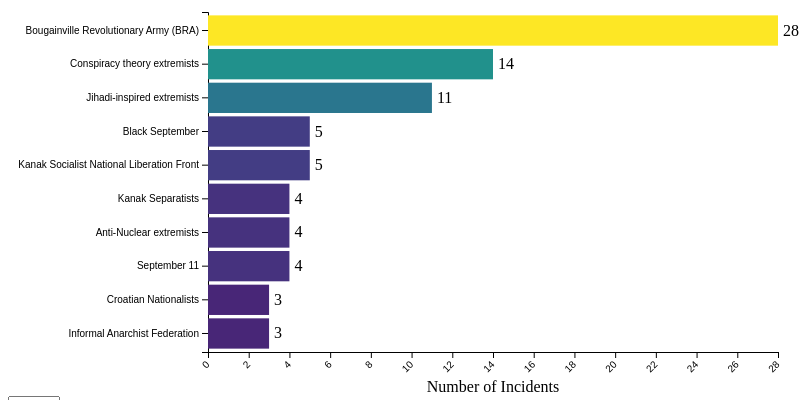
D3 v7 page, settled after 360 driven frames (6 s of simulated time); the page loaded 1 data file(s).


        // Set up dimensions
        const margin = {top: 20, right: 30, bottom: 40, left: 200};

        const width = 800 - margin.left - margin.right;

        const height = 400 - margin.top - margin.bottom;

        // Create SVG
        const svg = d3.select("#chart")

            .append("svg")

            .attr("width", width + margin.left + margin.right)

            .attr("height", height + margin.top + margin.bottom)

            .append("g")

            .attr("transform", `translate(${margin.left},${margin.top})`);

        // Load and process data
        d3.csv("region_12.csv").then(function(data) {
            // Filter out 'Unknown' category as it is not a specific group
            data = data.filter(d => d.gname !== "Unknown");

            // Obtain the years (unique)
            const years = [...new Set(data.map(d => d.iyear))].sort();

            // Create year dropdown
            const yearSelect = d3.select("#yearSelect");
            yearSelect.selectAll("option")

                .data(years)

                .enter()

                .append("option")

                .text(d => d);

            // Create initial chart (will show the top 10 regardless of year)
            updateOverallTop10Chart();

            // Implement update function for year change
            yearSelect.on("change", function() {
                const selectedYear = this.value;
                updateChart(selectedYear);
            });

            function updateOverallTop10Chart() {
                // Count the incidents for each group overall
                const groupCounts = d3.rollup(data, v => v.length, d => d.gname);
                const groupCountArray = Array.from(groupCounts, ([gname, count]) => ({ gname, count }))
                    .sort((a, b) => d3.descending(a.count, b.count))
                    .slice(0, 10);

                // Set the x and y scales
                const x = d3.scaleLinear()
                    .domain([0, d3.max(groupCountArray, d => d.count)])
                    .range([0, width]);

                const y = d3.scaleBand()
                    .domain(groupCountArray.map(d => d.gname))
                    .range([0, height])
                    .padding(0.1);

                // Add a color scale
                const color = d3.scaleSequential(d3.interpolateViridis)
                    .domain([0, d3.max(groupCountArray, d => d.count)]);

                // Add the x-axis
                svg.append("g")
                    .attr("class", "x-axis")
                    .attr("transform", `translate(0,${height})`)
                    .call(d3.axisBottom(x))
                    .selectAll("text")
                    .attr("dx", "-0.8em")
                    .attr("dy", "0.15em")
                    .attr("transform", "rotate(-45)")
                    .style("text-anchor", "end");

                // Add the y-axis
                svg.append("g")
                    .attr("class", "y-axis")
                    .call(d3.axisLeft(y));

                // Add the bars with animations
                svg.selectAll(".bar")
                    .data(groupCountArray)
                    .enter().append("rect")
                    .attr("class", "bar")
                    .attr("x", 0)
                    .attr("y", d => y(d.gname))
                    .attr("width", 0)
                    .attr("height", y.bandwidth())
                    .attr("fill", d => color(d.count))
                    .on("mouseover", function(event, d) {
                        d3.select(this).attr("fill", "orange");
                    })
                    .on("mouseout", function(event, d) {
                        d3.select(this).attr("fill", color(d.count));
                    })
                    .transition()
                    .duration(1000)
                    .attr("width", d => x(d.count));

                // Add labels for group names and incident counts
                svg.selectAll(".label")
                    .data(groupCountArray)
                    .enter().append("text")
                    .attr("class", "label")
                    .attr("x", d => x(d.count) + 5)
                    .attr("y", d => y(d.gname) + y.bandwidth() / 2 + 5)
                    .text(d => d.count);

                // Add x-axis label
                svg.append("text")
                    .attr("x", width / 2)
                    .attr("y", height + margin.bottom)
                    .attr("text-anchor", "middle")
                    .text("Number of Incidents");
            }

            function updateChart(year) {
                console.log("Selected year: ", year);

                // Filter data for the selected year
                const filteredData = data.filter(d => d.iyear === year);

                // Count the incidents for each group
                const groupCounts = d3.rollup(filteredData, v => v.length, d => d.gname);
                const groupCountArray = Array.from(groupCounts, ([gname, count]) => ({ gname, count }))
                    .sort((a, b) => d3.descending(a.count, b.count))
                    .slice(0, 10);

                // Set the x and y scales
                const x = d3.scaleLinear()
                    .domain([0, d3.max(groupCountArray, d => d.count)])
                    .range([0, width]);

                const y = d3.scaleBand()
                    .domain(groupCountArray.map(d => d.gname))
                    .range([0, height])
                    .padding(0.1);

                // Add a color scale
                const color = d3.scaleSequential(d3.interpolateViridis)
                    .domain([0, d3.max(groupCountArray, d => d.count)]);

                // Remove existing bars
                svg.selectAll(".bar").remove();
                svg.selectAll(".x-axis").remove();
                svg.selectAll(".y-axis").remove();
                svg.selectAll(".label").remove();

                // Add the x-axis
                svg.append("g")
                    .attr("class", "x-axis")
                    .attr("transform", `translate(0,${height})`)
                    .call(d3.axisBottom(x))
                    .selectAll("text")
                    .attr("dx", "-0.8em")
                    .attr("dy", "0.15em")
                    .attr("transform", "rotate(-45)")
                    .style("text-anchor", "end");

                // Add the y-axis
                svg.append("g")
                    .attr("class", "y-axis")
                    .call(d3.axisLeft(y));

                // Add the bars with animations
                svg.selectAll(".bar")
                    .data(groupCountArray)
                    .enter().append("rect")
                    .attr("class", "bar")
                    .attr("x", 0)
                    .attr("y", d => y(d.gname))
                    .attr("width", 0)
                    .attr("height", y.bandwidth())
                    .attr("fill", d => color(d.count))
                    .on("mouseover", function(event, d) {
                        d3.select(this).attr("fill", "orange");
                    })
                    .on("mouseout", function(event, d) {
                        d3.select(this).attr("fill", color(d.count));
                    })
                    .transition()
                    .duration(1000)
                    .attr("width", d => x(d.count));

                // Add labels for group names and incident counts
                svg.selectAll(".label")
                    .data(groupCountArray)
                    .enter().append("text")
                    .attr("class", "label")
                    .attr("x", d => x(d.count) + 5)
                    .attr("y", d => y(d.gname) + y.bandwidth() / 2 + 5)
                    .text(d => d.count);

                // Add x-axis label
                svg.append("text")
                    .attr("x", width / 2)
                    .attr("y", height + margin.bottom)
                    .attr("text-anchor", "middle")
                    .text("Number of Incidents");
            }
        });
    

### data: region_12.csv
eventid, iyear, imonth, iday, approxdate, extended, resolution, country, country_txt, region, region_txt, provstate, city, latitude, longitude, specificity, vicinity, location, summary, crit1, crit2, crit3, doubtterr, alternative
197010210001, 1970, 10, 21, , 0, , 14, Australia, 12, Australasia & Oceania, Victoria, Melbourne, -37.81, 145, 1.0, 0, , , 1, 1, 1, 0, 
197111230001, 1971, 11, 23, , 0, , 14, Australia, 12, Australasia & Oceania, New South Wales, Sydney, -33.87, 151.2, 1.0, 0, , , 1, 1, 1, -9, 
197209170001, 1972, 9, 17, , 0, , 14, Australia, 12, Australasia & Oceania, Queensland, Brisbane, -27.47, 153, 1.0, 0, , , 1, 1, 1, 0, 
197209250001, 1972, 9, 25, , 0, , 14, Australia, 12, Australasia & Oceania, Unknown, Unknown, , , 5.0, 0, , 09/25/1972: A letter bomb addressed to a…, 1, 1, 1, 0, 
197209250002, 1972, 9, 25, , 0, , 14, Australia, 12, Australasia & Oceania, Unknown, Unknown, , , 5.0, 0, , 09/25/1972: A letter bomb addressed to a…, 1, 1, 1, 0, 
197209250003, 1972, 9, 25, , 0, , 14, Australia, 12, Australasia & Oceania, Unknown, Unknown, , , 5.0, 0, , 09/25/1972: A letter bomb addressed to a…, 1, 1, 1, 0, 
197209250004, 1972, 9, 25, , 0, , 14, Australia, 12, Australasia & Oceania, Unknown, Unknown, , , 5.0, 0, , 09/25/1972: A letter bomb addressed to a…, 1, 1, 1, 0, 
197209250005, 1972, 9, 25, , 0, , 14, Australia, 12, Australasia & Oceania, Unknown, Unknown, , , 5.0, 0, , 09/25/1972: A letter bomb addressed to a…, 1, 1, 1, 0, 
197209250006, 1972, 9, 25, , 0, , 14, Australia, 12, Australasia & Oceania, New South Wales, Sydney, -33.87, 151.2, 1.0, 0, , 09/25/1972: A letter bomb addressed to N…, 1, 1, 1, 0, 
197212080002, 1972, 12, 8, , 0, , 14, Australia, 12, Australasia & Oceania, Queensland, Brisbane, -27.47, 153, 1.0, 0, , , 1, 1, 1, -9, 
197308150003, 1973, 8, 15, , 0, , 144, New Zealand, 12, Australasia & Oceania, Canterbury, Christchurch, -43.53, 172.6, 1.0, 0, , , 1, 1, 1, -9, 
197412240001, 1974, 12, 24, , 0, , 14, Australia, 12, Australasia & Oceania, New South Wales, Sydney, -33.87, 151.2, 1.0, 0, , , 1, 1, 1, -9, 
197802130001, 1978, 2, 13, , 0, , 14, Australia, 12, Australasia & Oceania, New South Wales, Sydney, -33.87, 151.2, 1.0, 0, , , 1, 1, 1, -9, 
197805270003, 1978, 5, 27, , 0, , 14, Australia, 12, Australasia & Oceania, New South Wales, Sydney, -33.87, 151.2, 1.0, 0, , , 1, 1, 1, 0, 
197901040001, 1979, 1, 4, , 0, , 14, Australia, 12, Australasia & Oceania, Australian Capital Territory, Canberra, -35.31, 149.1, 1.0, 0, , , 1, 1, 1, 0, 
197904000001, 1979, 4, 0, , 0, , 14, Australia, 12, Australasia & Oceania, Western Australia, Perth, -31.95, 115.9, 1.0, 0, , , 1, 1, 1, -9, 
198006300002, 1980, 6, 30, , 0, , 532, New Hebrides, 12, Australasia & Oceania, Shefa, Port Vila, -17.73, 168.3, 1.0, 0, , , 1, 1, 1, 0, 
198011060004, 1980, 11, 6, , 0, , 14, Australia, 12, Australasia & Oceania, New South Wales, Sydney, -33.87, 151.2, 1.0, 0, , , 1, 1, 1, -9, 
198012000001, 1980, 12, 0, , 0, , 14, Australia, 12, Australasia & Oceania, New South Wales, Maitland, -32.73, 151.6, 1.0, 0, , , 1, 1, 1, -9, 
198012000002, 1980, 12, 0, , 0, , 14, Australia, 12, Australasia & Oceania, New South Wales, Warilla, -34.55, 150.9, 1.0, 0, , , 1, 1, 1, -9, 
198012170005, 1980, 12, 17, , 0, , 14, Australia, 12, Australasia & Oceania, New South Wales, Sydney, -33.87, 151.2, 1.0, 0, , , 1, 1, 0, 1, 1.0
198012240001, 1980, 12, 24, , 0, , 14, Australia, 12, Australasia & Oceania, New South Wales, Sydney, -33.87, 151.2, 1.0, 0, , , 1, 1, 1, -9, 
198012280001, 1980, 12, 28, , 0, , 14, Australia, 12, Australasia & Oceania, New South Wales, Liverpool, -33.92, 150.9, 1.0, 0, , , 1, 1, 1, -9, 
198108120008, 1981, 8, 12, , 0, , 144, New Zealand, 12, Australasia & Oceania, Canterbury, Christchurch, -43.53, 172.6, 1.0, 0, , , 1, 1, 1, -9, 
198108130003, 1981, 8, 13, , 0, , 144, New Zealand, 12, Australasia & Oceania, Canterbury, Christchurch, -43.53, 172.6, 1.0, 0, , , 1, 1, 1, -9, 
198111160001, 1981, 11, 16, , 0, , 14, Australia, 12, Australasia & Oceania, New South Wales, Sydney, -33.87, 151.2, 1.0, 0, , , 1, 1, 1, 0, 
198212230001, 1982, 12, 23, , 0, , 14, Australia, 12, Australasia & Oceania, New South Wales, Sydney, -33.87, 151.2, 1.0, 0, , , 1, 1, 1, 0, 
198212230002, 1982, 12, 23, , 0, , 14, Australia, 12, Australasia & Oceania, New South Wales, Sydney, -33.87, 151.2, 1.0, 0, , , 1, 1, 1, -9, 
198403270015, 1984, 3, 27, , 0, , 144, New Zealand, 12, Australasia & Oceania, Wellington, Wellington, -41.29, 174.8, 1.0, 0, Vivian Street, 03/27/1984: At 5:19 p.m. a suitcase bomb…, 1, 1, 1, 1, 2.0
198411170005, 1984, 11, 17, , 0, , 143, New Caledonia, 12, Australasia & Oceania, Sud, Noumea, -22.28, 166.5, 1.0, 0, , , 1, 1, 0, 1, 1.0
198411170006, 1984, 11, 17, , 0, , 143, New Caledonia, 12, Australasia & Oceania, Sud, Noumea, -22.28, 166.5, 1.0, 0, , , 1, 1, 1, -9, 
198411170007, 1984, 11, 17, , 0, , 143, New Caledonia, 12, Australasia & Oceania, Sud, Noumea, -22.28, 166.5, 1.0, 0, , , 1, 1, 1, 0, 
198411180005, 1984, 11, 18, , 0, , 143, New Caledonia, 12, Australasia & Oceania, Nord, Kaala-Gomen, -20.67, 164.4, 1.0, 0, , , 1, 1, 1, 0, 
198411290004, 1984, 11, 29, , 0, , 143, New Caledonia, 12, Australasia & Oceania, Nord, Ouegoa, -20.35, 164.4, 1.0, 0, , , 1, 1, 1, 0, 
198411300003, 1984, 11, 30, , 0, , 143, New Caledonia, 12, Australasia & Oceania, Sud, Poe, -21.61, 165.4, 1.0, 0, , , 1, 1, 1, 0, 
198412050002, 1984, 12, 5, , 0, , 143, New Caledonia, 12, Australasia & Oceania, Nord, Hienghene, -20.69, 164.9, 1.0, 0, , , 1, 1, 1, 0, 
198412310005, 1984, 12, 31, , 0, , 143, New Caledonia, 12, Australasia & Oceania, Sud, Noumea, -22.28, 166.5, 1.0, 0, , , 1, 1, 1, 0, 
198412310006, 1984, 12, 31, , 0, , 143, New Caledonia, 12, Australasia & Oceania, Sud, Noumea, -22.28, 166.5, 1.0, 0, , , 1, 1, 1, -9, 
198412310007, 1984, 12, 31, , 0, , 143, New Caledonia, 12, Australasia & Oceania, Sud, Noumea, -22.28, 166.5, 1.0, 0, , , 1, 1, 1, -9, 
198505130003, 1985, 5, 13, , 0, , 143, New Caledonia, 12, Australasia & Oceania, Sud, Noumea, -22.28, 166.5, 1.0, 0, , , 1, 1, 1, 0, 
… [head cut at 6 KiB]